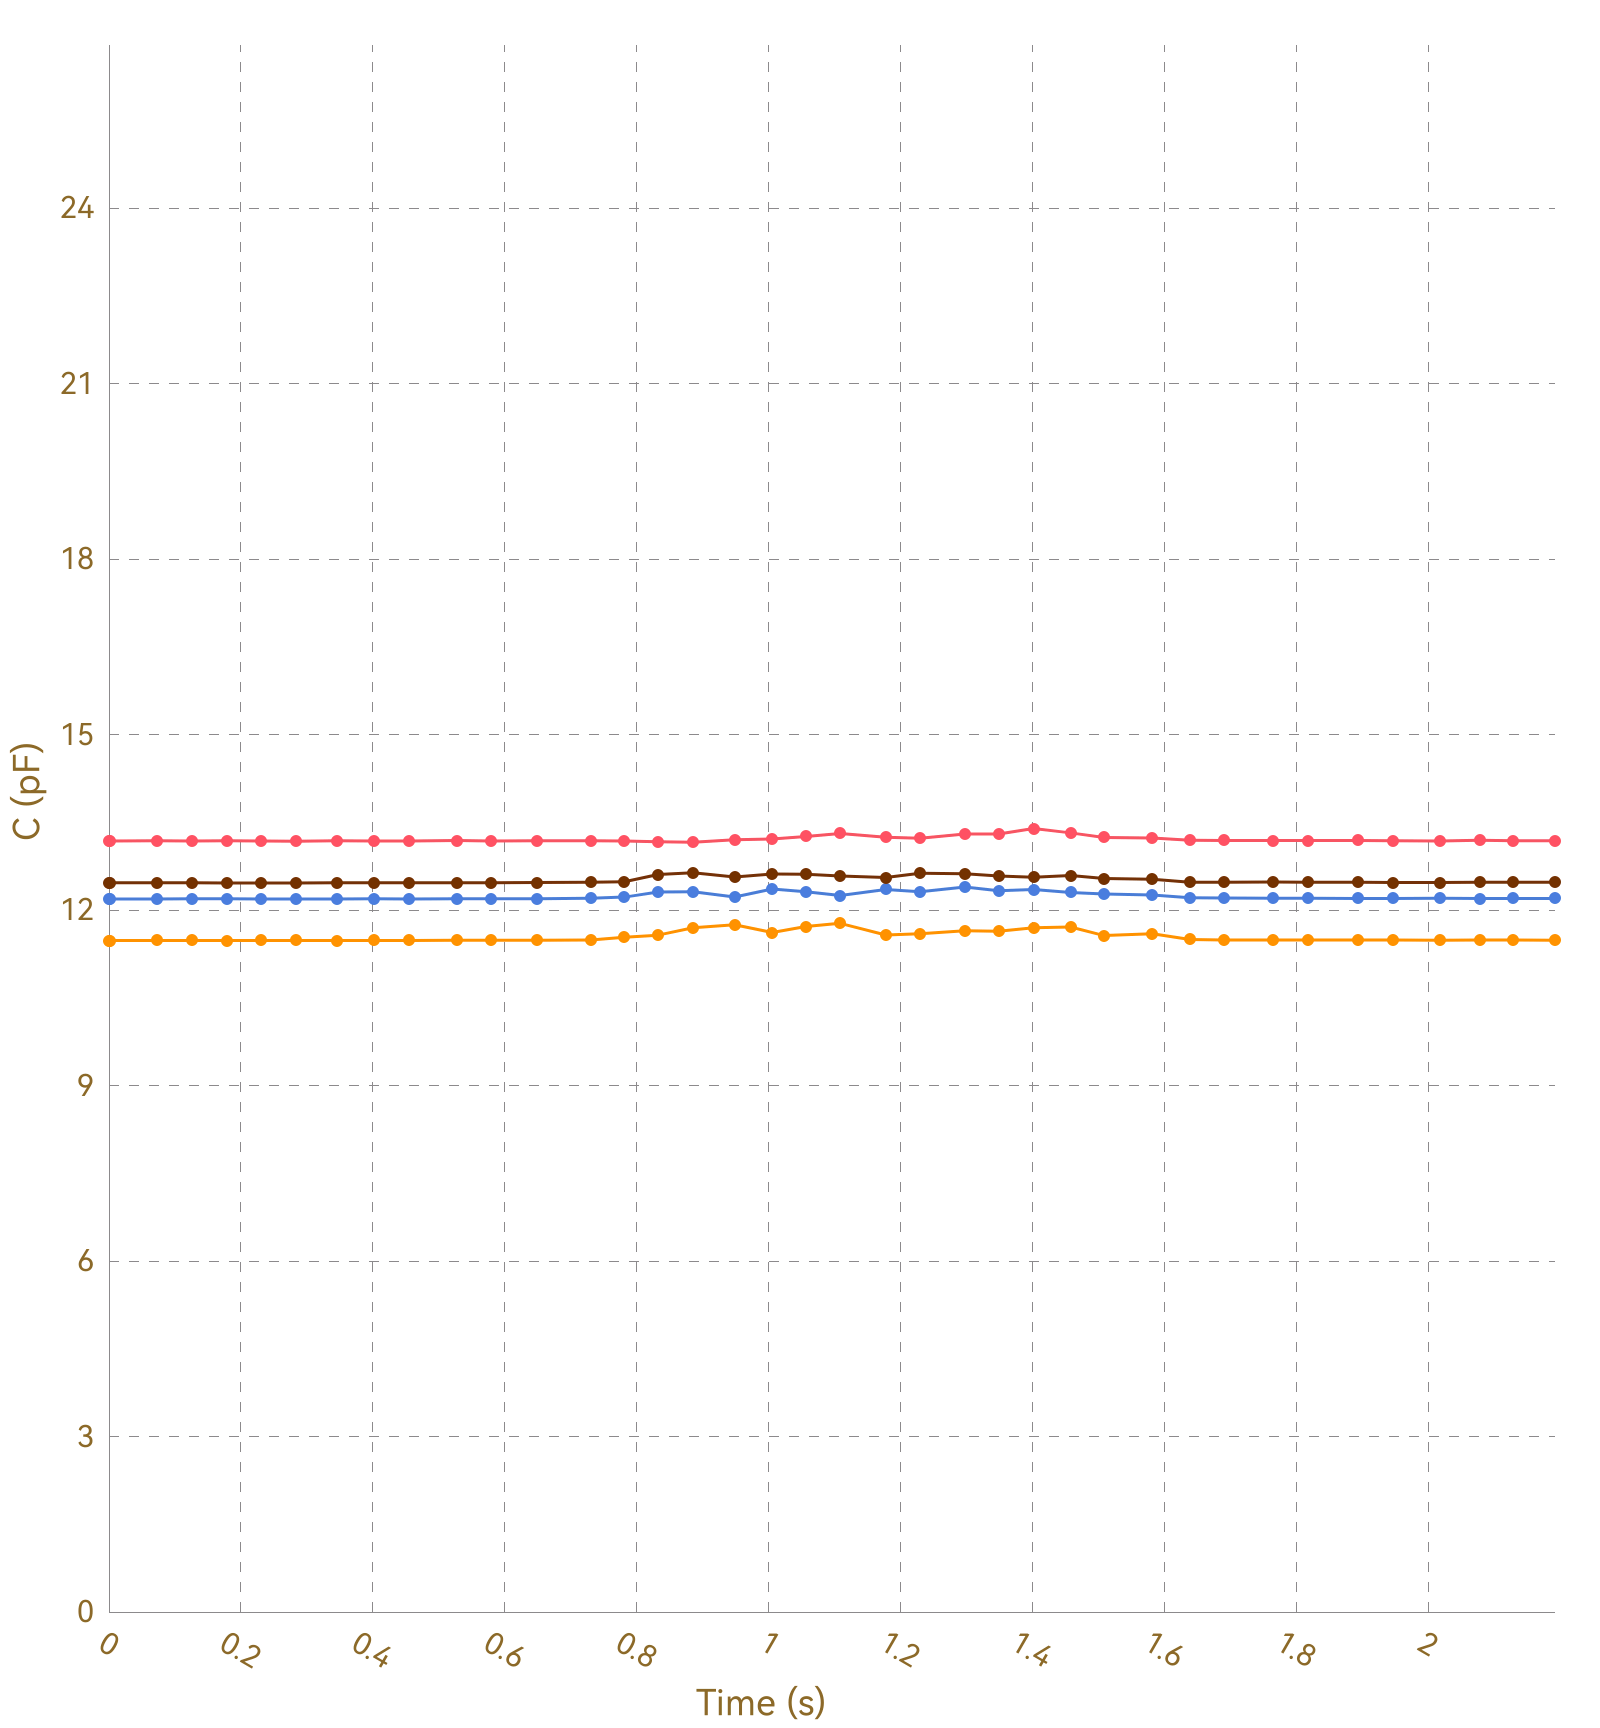

Data behind this chart, as committed beside it:
, Ch1, , Ch2, , Ch3, , Ch4, , Ch5, , Ch6, , Ch7, , Ch8, 
Time (s), C (pF), ΔC/C0 (%), C (pF), ΔC/C0 (%), C (pF), ΔC/C0 (%), C (pF), ΔC/C0 (%), C (pF), ΔC/C0 (%), C (pF), ΔC/C0 (%), C (pF), ΔC/C0 (%), C (pF), ΔC/C0 (%)
0.002, 13.18, 0.0000, 11.48, 0.0000, 12.19, 0.0000, 12.47, 0.0000, OL, OL, OL, OL, OL, OL, 0.0000, 0.0000
0.029, 13.18, 0.0000, 11.48, 0.0000, 12.19, 0.0000, 12.47, 0.0000, OL, OL, OL, OL, OL, OL, 0.0000, 0.0000
0.032, 13.18, 0.0000, 11.48, 0.0000, 12.2, 0.0000, 12.46, 0.0000, OL, OL, OL, OL, OL, OL, 0.0000, 0.0000
0.035, 13.18, 0.0000, 11.48, 0.0000, 12.19, 0.0000, 12.47, 0.0000, OL, OL, OL, OL, OL, OL, 0.0000, 0.0000
0.037, 13.18, 0.0000, 11.48, 0.0000, 12.2, 0.0000, 12.46, 0.0000, OL, OL, OL, OL, OL, OL, 0.0000, 0.0000
0.041, 13.18, 0.0000, 11.48, 0.0000, 12.19, 0.0000, 12.47, 0.0000, OL, OL, OL, OL, OL, OL, 0.0000, 0.0000
0.072, 13.18, 0.0000, 11.48, 0.0000, 12.19, 0.0000, 12.47, 0.0000, OL, OL, OL, OL, OL, OL, 0.0000, 0.0000
0.077, 13.18, 0.0000, 11.48, 0.0000, 12.19, 0.0000, 12.47, 0.0000, OL, OL, OL, OL, OL, OL, 0.0000, 0.0000
0.080, 13.18, 0.0000, 11.48, 0.0000, 12.19, 0.0000, 12.47, 0.0000, OL, OL, OL, OL, OL, OL, 0.0000, 0.0000
0.110, 13.18, 0.0000, 11.48, 0.0000, 12.19, 0.0000, 12.47, 0.0000, OL, OL, OL, OL, OL, OL, 0.0000, 0.0000
0.114, 13.18, 0.0000, 11.48, 0.0000, 12.19, 0.0000, 12.46, 0.0000, OL, OL, OL, OL, OL, OL, 0.0000, 0.0000
0.116, 13.18, 0.0000, 11.48, 0.0000, 12.19, 0.0000, 12.47, 0.0000, OL, OL, OL, OL, OL, OL, 0.0000, 0.0000
0.122, 13.18, 0.0000, 11.48, 0.0000, 12.19, 0.0000, 12.47, 0.0000, OL, OL, OL, OL, OL, OL, 0.0000, 0.0000
0.126, 13.19, 0.0000, 11.48, 0.0000, 12.19, 0.0000, 12.47, 0.0000, OL, OL, OL, OL, OL, OL, 0.0000, 0.0000
0.137, 13.18, 0.0000, 11.48, 0.0000, 12.19, 0.0000, 12.47, 0.0000, OL, OL, OL, OL, OL, OL, 0.0000, 0.0000
0.179, 13.18, 0.0000, 11.48, 0.0000, 12.19, 0.0000, 12.47, 0.0000, OL, OL, OL, OL, OL, OL, 0.0000, 0.0000
0.183, 13.18, 0.0000, 11.48, 0.0000, 12.19, 0.0000, 12.47, 0.0000, OL, OL, OL, OL, OL, OL, 0.0000, 0.0000
0.185, 13.19, 0.0000, 11.48, 0.0000, 12.19, 0.0000, 12.47, 0.0000, OL, OL, OL, OL, OL, OL, 0.0000, 0.0000
0.187, 13.18, 0.0000, 11.48, 0.0000, 12.19, 0.0000, 12.47, 0.0000, OL, OL, OL, OL, OL, OL, 0.0000, 0.0000
0.192, 13.18, 0.0000, 11.48, 0.0000, 12.19, 0.0000, 12.47, 0.0000, OL, OL, OL, OL, OL, OL, 0.0000, 0.0000
0.222, 13.18, 0.0000, 11.48, 0.0000, 12.19, 0.0000, 12.47, 0.0000, OL, OL, OL, OL, OL, OL, 0.0000, 0.0000
0.226, 13.18, 0.0000, 11.48, 0.0000, 12.2, 0.0000, 12.47, 0.0000, OL, OL, OL, OL, OL, OL, 0.0000, 0.0000
0.228, 13.18, 0.0000, 11.48, 0.0000, 12.19, 0.0000, 12.47, 0.0000, OL, OL, OL, OL, OL, OL, 0.0000, 0.0000
0.231, 13.18, 0.0000, 11.48, 0.0000, 12.2, 0.0000, 12.46, 0.0000, OL, OL, OL, OL, OL, OL, 0.0000, 0.0000
0.240, 13.18, 0.0000, 11.48, 0.0000, 12.19, 0.0000, 12.47, 0.0000, OL, OL, OL, OL, OL, OL, 0.0000, 0.0000
0.271, 13.18, 0.0000, 11.48, 0.0000, 12.19, 0.0000, 12.47, 0.0000, OL, OL, OL, OL, OL, OL, 0.0000, 0.0000
0.275, 13.18, 0.0000, 11.48, 0.0000, 12.2, 0.0000, 12.47, 0.0000, OL, OL, OL, OL, OL, OL, 0.0000, 0.0000
0.277, 13.18, 0.0000, 11.48, 0.0000, 12.19, 0.0000, 12.46, 0.0000, OL, OL, OL, OL, OL, OL, 0.0000, 0.0000
0.279, 13.18, 0.0000, 11.48, 0.0000, 12.19, 0.0000, 12.47, 0.0000, OL, OL, OL, OL, OL, OL, 0.0000, 0.0000
0.284, 13.18, 0.0000, 11.48, 0.0000, 12.19, 0.0000, 12.46, 0.0000, OL, OL, OL, OL, OL, OL, 0.0000, 0.0000
0.314, 13.18, 0.0000, 11.48, 0.0000, 12.19, 0.0000, 12.47, 0.0000, OL, OL, OL, OL, OL, OL, 0.0000, 0.0000
0.317, 13.18, 0.0000, 11.48, 0.0000, 12.19, 0.0000, 12.47, 0.0000, OL, OL, OL, OL, OL, OL, 0.0000, 0.0000
0.345, 13.18, 0.0000, 11.48, 0.0000, 12.19, 0.0000, 12.47, 0.0000, OL, OL, OL, OL, OL, OL, 0.0000, 0.0000
0.347, 13.18, 0.0000, 11.48, 0.0000, 12.19, 0.0000, 12.47, 0.0000, OL, OL, OL, OL, OL, OL, 0.0000, 0.0000
0.372, 13.18, 0.0000, 11.48, 0.0000, 12.19, 0.0000, 12.47, 0.0000, OL, OL, OL, OL, OL, OL, 0.0000, 0.0000
0.375, 13.18, 0.0000, 11.48, 0.0000, 12.19, 0.0000, 12.47, 0.0000, OL, OL, OL, OL, OL, OL, 0.0000, 0.0000
0.381, 13.18, 0.0000, 11.48, 0.0000, 12.19, 0.0000, 12.47, 0.0000, OL, OL, OL, OL, OL, OL, 0.0000, 0.0000
0.383, 13.18, 0.0000, 11.48, 0.0000, 12.19, 0.0000, 12.47, 0.0000, OL, OL, OL, OL, OL, OL, 0.0000, 0.0000
0.402, 13.19, 0.0000, 11.48, 0.0000, 12.19, 0.0000, 12.47, 0.0000, OL, OL, OL, OL, OL, OL, 0.0000, 0.0000
0.404, 13.18, 0.0000, 11.48, 0.0000, 12.19, 0.0000, 12.47, 0.0000, OL, OL, OL, OL, OL, OL, 0.0000, 0.0000
0.411, 13.18, 0.0000, 11.48, 0.0000, 12.19, 0.0000, 12.47, 0.0000, OL, OL, OL, OL, OL, OL, 0.0000, 0.0000
0.413, 13.18, 0.0000, 11.48, 0.0000, 12.19, 0.0000, 12.47, 0.0000, OL, OL, OL, OL, OL, OL, 0.0000, 0.0000
0.416, 13.18, 0.0000, 11.48, 0.0000, 12.19, 0.0000, 12.47, 0.0000, OL, OL, OL, OL, OL, OL, 0.0000, 0.0000
0.446, 13.18, 0.0000, 11.48, 0.0000, 12.19, 0.0000, 12.46, 0.0000, OL, OL, OL, OL, OL, OL, 0.0000, 0.0000
0.450, 13.19, 0.0000, 11.48, 0.0000, 12.19, 0.0000, 12.47, 0.0000, OL, OL, OL, OL, OL, OL, 0.0000, 0.0000
0.455, 13.18, 0.0000, 11.48, 0.0000, 12.2, 0.0000, 12.47, 0.0000, OL, OL, OL, OL, OL, OL, 0.0000, 0.0000
0.458, 13.18, 0.0000, 11.48, 0.0000, 12.2, 0.0000, 12.47, 0.0000, OL, OL, OL, OL, OL, OL, 0.0000, 0.0000
0.490, 13.18, 0.0000, 11.48, 0.0000, 12.19, 0.0000, 12.47, 0.0000, OL, OL, OL, OL, OL, OL, 0.0000, 0.0000
0.493, 13.18, 0.0000, 11.48, 0.0000, 12.2, 0.0000, 12.47, 0.0000, OL, OL, OL, OL, OL, OL, 0.0000, 0.0000
0.496, 13.18, 0.0000, 11.48, 0.0000, 12.19, 0.0000, 12.46, 0.0000, OL, OL, OL, OL, OL, OL, 0.0000, 0.0000
0.498, 13.18, 0.0000, 11.48, 0.0000, 12.19, 0.0000, 12.47, 0.0000, OL, OL, OL, OL, OL, OL, 0.0000, 0.0000
0.528, 13.18, 0.0000, 11.48, 0.0000, 12.19, 0.0000, 12.47, 0.0000, OL, OL, OL, OL, OL, OL, 0.0000, 0.0000
0.532, 13.18, 0.0000, 11.48, 0.0000, 12.19, 0.0000, 12.47, 0.0000, OL, OL, OL, OL, OL, OL, 0.0000, 0.0000
0.535, 13.18, 0.0000, 11.48, 0.0000, 12.19, 0.0000, 12.46, 0.0000, OL, OL, OL, OL, OL, OL, 0.0000, 0.0000
0.538, 13.18, 0.0000, 11.48, 0.0000, 12.2, 0.0000, 12.46, 0.0000, OL, OL, OL, OL, OL, OL, 0.0000, 0.0000
0.567, 13.18, 0.0000, 11.48, 0.0000, 12.2, 0.0000, 12.47, 0.0000, OL, OL, OL, OL, OL, OL, 0.0000, 0.0000
0.571, 13.18, 0.0000, 11.49, 0.0000, 12.2, 0.0000, 12.47, 0.0000, OL, OL, OL, OL, OL, OL, 0.0000, 0.0000
0.576, 13.18, 0.0000, 11.48, 0.0000, 12.19, 0.0000, 12.47, 0.0000, OL, OL, OL, OL, OL, OL, 0.0000, 0.0000
0.579, 13.19, 0.0000, 11.49, 0.0000, 12.2, 0.0000, 12.47, 0.0000, OL, OL, OL, OL, OL, OL, 0.0000, 0.0000
... 172 more rows
